Run: headless pygame with SDL's dummy video driver; simulated clock (each Clock.tick advances the game by its frame time, no real sleeping); random seed 0; keys injected as events and as key.get_pressed() state; no mouse input.
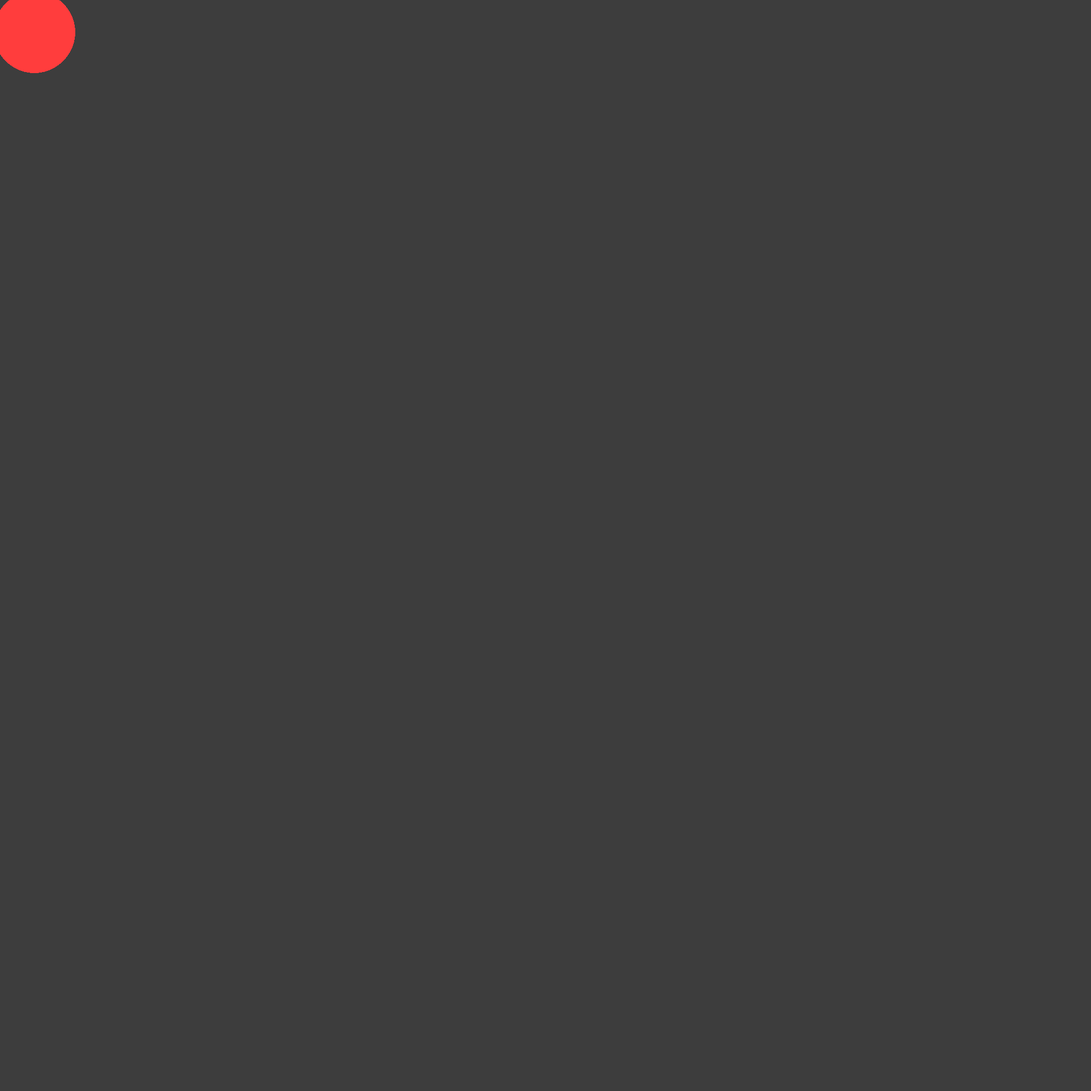
Frame 1 of 4 · flips 1–60 · no input
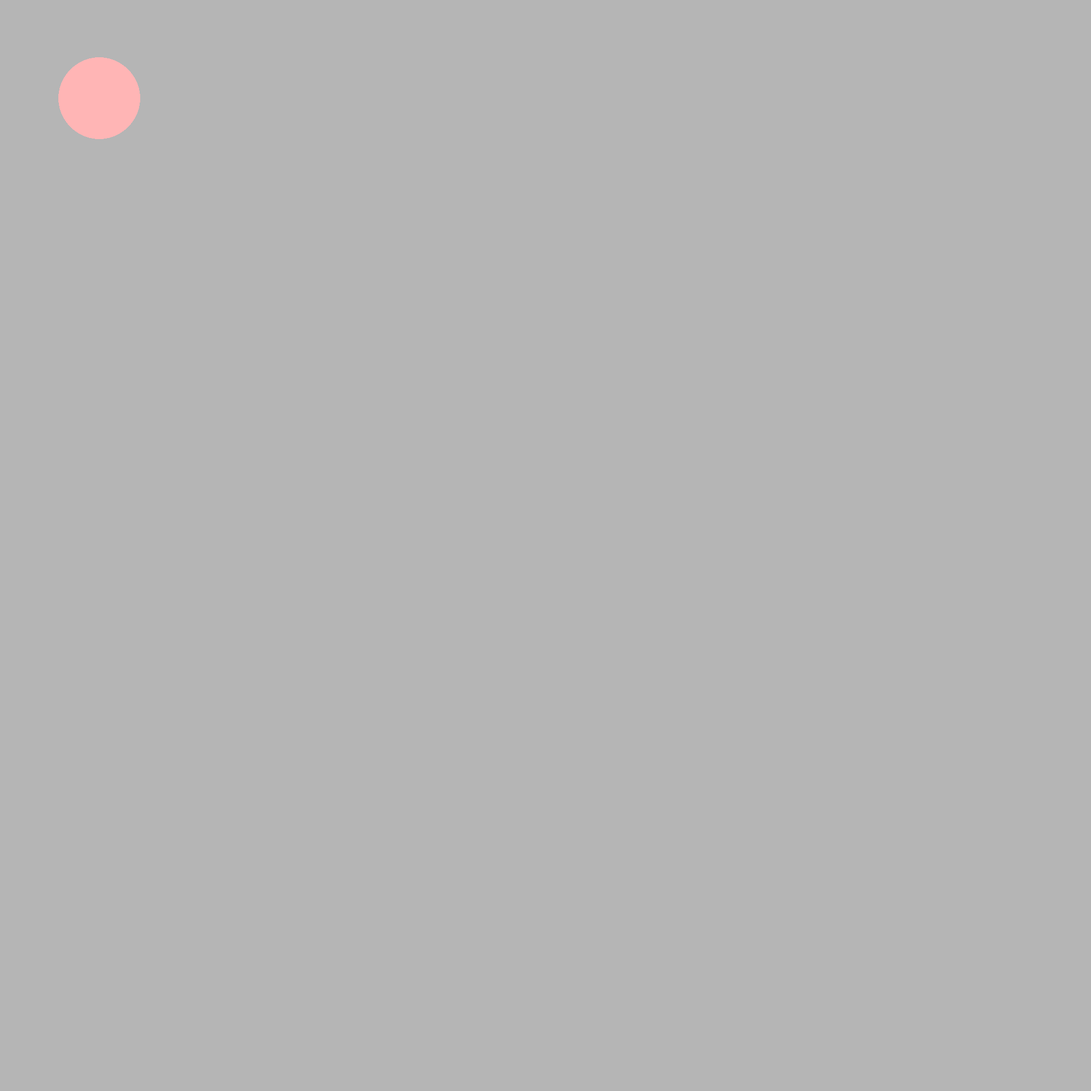
Frame 2 of 4 · flips 61–180 · tapped SPACE, RETURN · held RIGHT (→), D
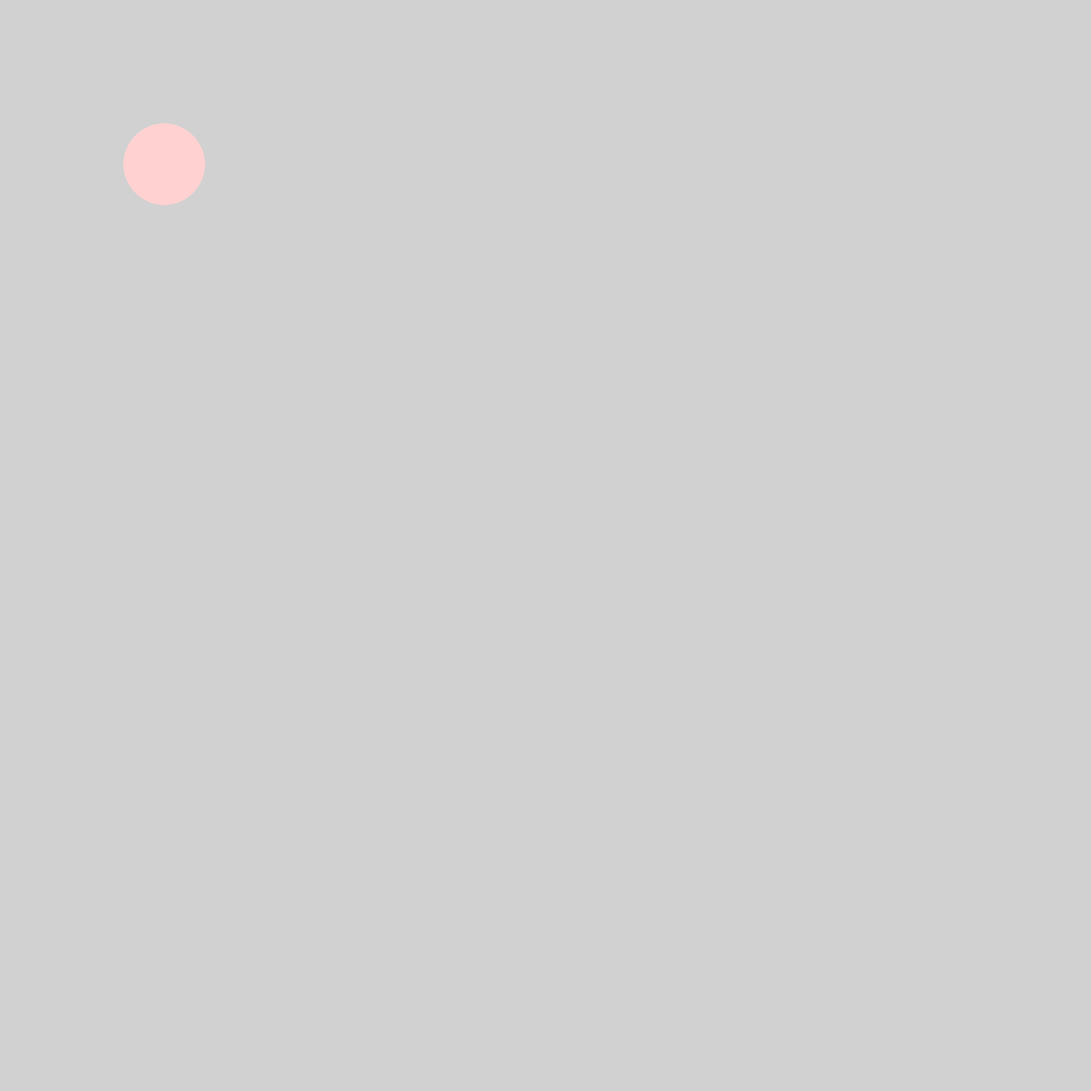
Frame 3 of 4 · flips 181–300 · held DOWN (↓), S
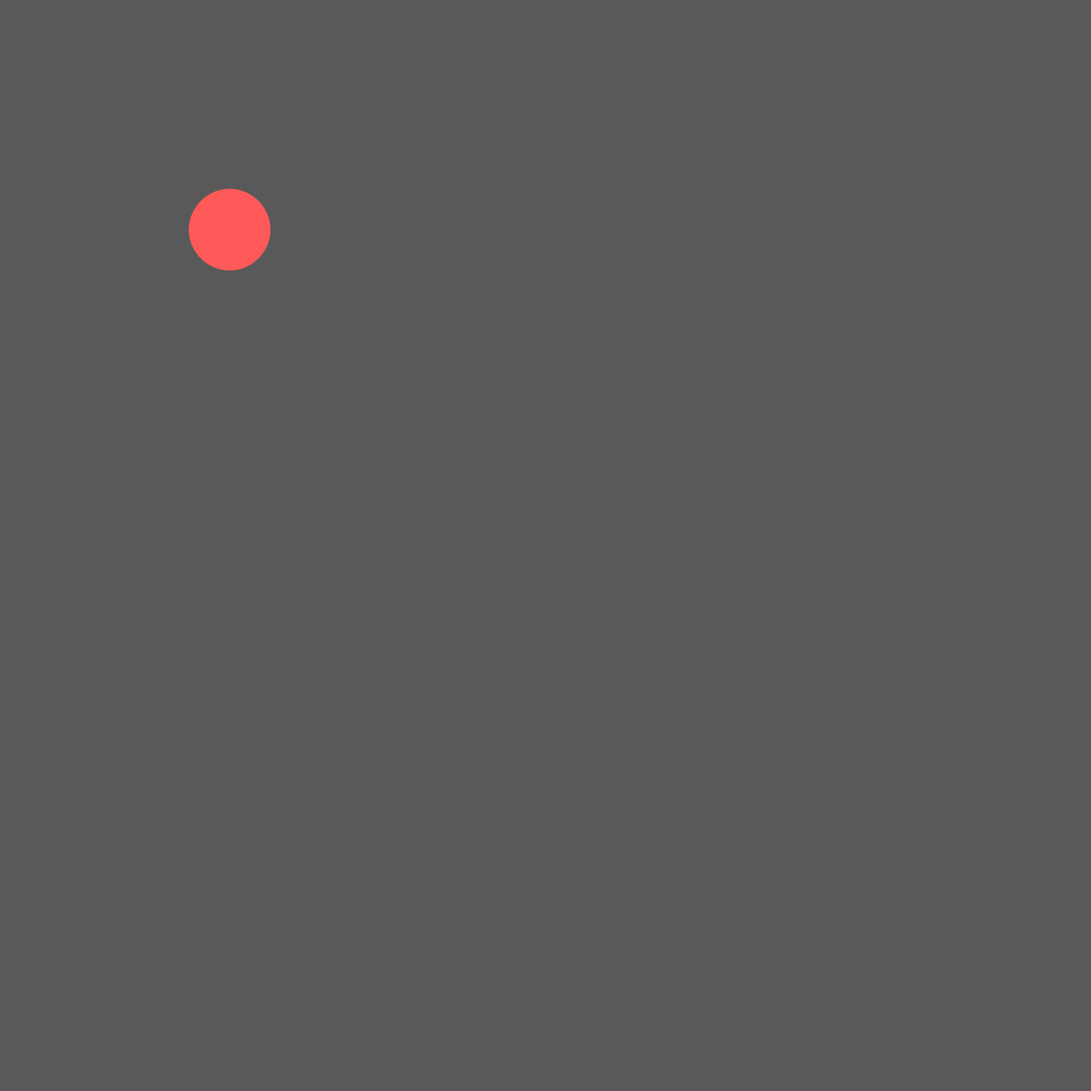
Frame 4 of 4 · flips 301–420 · held LEFT (←), A, UP (↑), W

The pygame program that drew these frames:

import pygame
import time

from random import randint
pygame.init()

screen = pygame.display.set_mode([2000, 2000])

running = True
i = 1
t = 0
abs_i = 1
b = 0
exploded = False
while running:
    time.sleep(0.01)
    if t == 0:
        i +=1
    if t == 1:
        i -=1
    if i == 255:
        t = 1
    if i == 0:
        t = 0
    abs_i +=1
    if abs_i == 900:
        exploded = True
    for event in pygame.event.get():
        if event.type == pygame.QUIT:
            running = False
    r = randint(0,10)
    screen.fill((i,i,i))
    if exploded:
        b = int(abs_i/2)
    pygame.draw.circle(screen, (255, i, i), (abs_i+r, abs_i-r), 75+b)
    
    pygame.display.flip()

pygame.quit()
